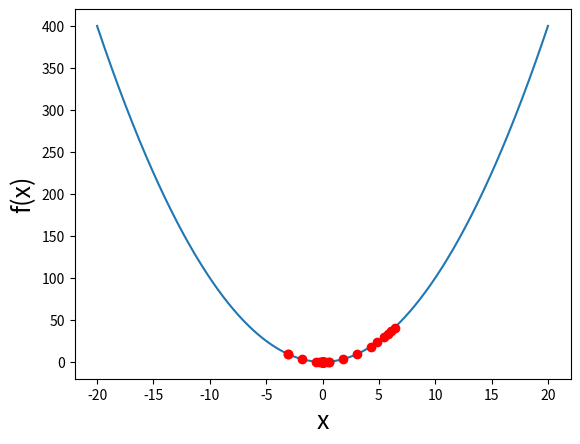

Write Python code to recreate this figure.


# #--------------------------------
# #OPTIMZE A FUNCTION USING SCIPY
# #--------------------------------

import numpy as np
import matplotlib
import matplotlib.pyplot as plt
from   scipy.optimize import minimize


# ax.plot(xe, ye, '-', label='Ground-Truth')
# ax.plot(xe, model(xe, popt), 'r-', label="Model")



#FUNCTION TO OPTIMZE
def f(x):
	out=x**2.0
	# out=(x+10*np.sin(x))**2.0
	return out

#PLOT
#DEFINE X DATA FOR PLOTTING
N=1000; xmin=-20; xmax=20
X = np.linspace(xmin,xmax,N)

plt.figure() #INITIALIZE FIGURE 
FS=18   #FONT SIZE
plt.xlabel('x', fontsize=FS)
plt.ylabel('f(x)', fontsize=FS)
plt.plot(X,f(X),'-')

num_func_eval=0
def f1(x): 
	global num_func_eval
	out=f(x)
	num_func_eval+=1
	if(num_func_eval%10==0):
		print(num_func_eval,x,out)
	plt.plot(x,f(x),'ro')
	plt.pause(0.11)

	return out

#INITIAL GUESS 
# xo=xmax #

xo=np.random.uniform(xmin,xmax)
print(type(xo))
print(xo)

print("INITIAL GUESS: xo=",xo, " f(xo)=",f(xo))

# exit()
res = minimize(f1, xo, method='Nelder-Mead', tol=1e-5)
print(type(res))
print(res)
popt=res.x
print("OPTIMAL PARAM:",popt)
# exit()
plt.show()

# I HAVE WORKED THROUGH THIS EXAMPLE AND UNDERSTAND IT COMPLETELY